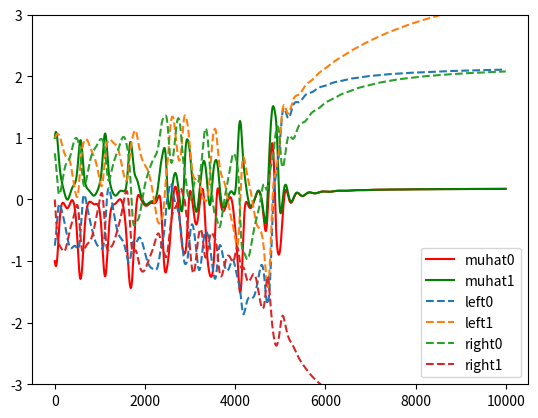

Write the Python code that produced this figure.
"""
main.py

Encodes the toy example models used for training in the mixture GAN
"""
from scipy.stats import norm
import scipy.optimize as optimize
import numpy as np
import matplotlib.pyplot as plt

def init_list(init_value, T):
    arr = [None] * T
    arr[0] = init_value
    return arr


def discriminator_expectation(alpha, mu, l, r):
    discriminator_exp = 0
    for a,m in zip(alpha,mu):
        for rr in r:
            discriminator_exp+= a * norm.cdf(rr, m)
        for ll in l:
            discriminator_exp-= a * norm.cdf(ll, m)
    return discriminator_exp


def loss(alpha_star, alpha, mu_star, mu, l, r):
    """ Calculate loss function value
    L(mu, l, r) = E_{x~G*} [D(x)] + E_{x~G} [1 - D(x)] 
                            ^real            ^fake
    """
    d_real = discriminator_expectation(alpha, mu_star, l, r)
    d_fake = 1 - discriminator_expectation(alpha, mu, l, r)
    return d_real + d_fake


def F(alpha_star, alpha, mu_star, mu):
    """ function to return f(x) representing loss function values.

    Represents the difference between two univariate gaussian mixtures
    parameterized by alpha the mixture parameter and mu the means.
    alpha_star, alpha are scalar parameters where mu_star, mu are
    vectors of length 2.
    """
    def f(x):
        return (alpha_star[0] * norm.pdf(x, mu_star[0]) + 
                alpha_star[1] * norm.pdf(x, mu_star[1]) - 
                alpha[0] * norm.pdf(x, mu[0]) - 
                alpha[1] * norm.pdf(x, mu[1]))
    return f


def find_zeros(f, mu_star, mu):
    """ Finds the at most 3 zeros located in between each mean.
    Returns a list of the zeros, and which side is positive.
    If diff is positive then this root is the left end of a positive interval

    Returns zeros in sorted order

    TODO: Check that these intervals are actually the right ones to check. I.e.
    This currently assumes that the three zeros lie with at most within each mean.

    """
    intervals = np.sort(np.array(mu_star + mu)) # Sorted list concatenation
    # For numerical stability widen the range
    # TODO this doesn't work and we should update it to be adaptive or something smarter.
    intervals[0] -= 1
    intervals[-1] += 1
    fun_interval_sign = np.sign(f(intervals))
    diffs = np.sign(np.diff(fun_interval_sign))  # Zero if same sign, +/-2 if different
    zeros = []
    types = []
    for i, diff in enumerate(diffs):
        if diff == 0:
            continue
        root = optimize.brentq(f, intervals[i], intervals[i+1])
        zeros.append(root)
        types.append('L' if diff > 0 else 'R')
    if len(zeros) == 0: # This should be impossible.
        print('No Zeros??? Something went terribly wrong... Printing helpful debug info')
        print('intervals', intervals)
        print('f(intervals)', f(intervals))
        print('mus', mu_star, mu)
        print('fun_interval_sign', fun_interval_sign)
    return zeros, types


def opt_d_grad(alpha_star, alpha, mu_star, mu):
    """ Calculate argmax_{l,r} Loss
    
[redacted]
    Maximizing G_star - G_t, thus intervals where G* > G^t

    There are 4! / (2*2) = 6 distinct mean orders
    """
    l = [None, None]
    r = [None, None]
    mu_all = np.concatenate([mu_star, mu])
    mo = np.argsort(mu_all)
    f = F(alpha_star, alpha, mu_star, mu) #  f(x) = G_star - G_t at x
    zeros, types = find_zeros(f, mu_star, mu)
    if len(zeros) == 0:
        plot_F(alpha_star, alpha, mu_star, mu)
        raise Exception('No zeros detected this should be analytically impossible')
    default = -10  # default does not affect training, only plotting.
    if len(zeros) == 1:
        if types[0] == 'R':             # + -
            l = [-np.inf, default]
            r = [zeros[0], default]
        else:                           # - +
            l = [zeros[0], default]
            r = [np.inf, default]

    if len(zeros) == 2:
        if types[0] == 'R':             # + - +
            l = [-np.inf, zeros[1]]
            r = [zeros[0], np.inf]
        else:                           # - + -
            l = [zeros[0], default]
            r = [zeros[1], default]

    if len(zeros) == 3:
        if types[0] == 'R':             # + - + -
            l = [-np.inf, zeros[1]]
            r = [zeros[0], zeros[2]]
        else:                           # - + - +
            l = [zeros[0], zeros[2]]
            r = [zeros[1], np.inf]
    return l, r


def loss_gradient_mu(alpha, left, right, mu):
    """ gradient of the loss function with respect to mu"""
    grads = np.zeros(2)
    for j,m in enumerate(mu):
        grad = 0
        for l,r in zip(left, right):
            # print('pdf', l, r, norm.pdf(m, r), norm.pdf(m,l))
            grad += norm.pdf(m, r) - norm.pdf(m, l)
        grads[j] = grad
    grads *= alpha
    # print('Mu Gradient', grads)
    return grads


def loss_gradient_left(left):
    """ gradient of the loss function with respect to the left side boundaries"""
    def grad(alpha_star, alpha, mu_star, mu):
        return -F(alpha_star, alpha, mu_star, mu)(left)


def loss_gradient_right(right):
    """ gradient of the loss function with respect to the right side
    boundaries. Renaming of F
    """
    def grad(alpha_star, alpha, mu_star, mu):
        return F(alpha_star, alpha, mu_star, mu)(right)


def opt_mu_grad(alpha, mu, l, r):
    """ Computes the derivatives of mu like C.1 but improved. Only works in 
    the optimal discriminator case. This is a simplification of
    loss_gradient_mu function, which applies for general l, r discriminator
    bounds.
    """
    mu_grads = []
    for m in mu:
        v = 0
        s = 1 / np.sqrt(2 * np.pi) 
        for ll, rr in zip(l,r):
            v += norm.pdf(m, rr) - norm.pdf(m, ll)
        mu_grads.append(s*v)
    # print('Mu Grad', np.array(mu_grads))
    return np.array(mu_grads)

def train(alpha_star, mu_star, 
          alpha_zero, mu_zero, l_zero, r_zero, 
          step_size, T, 
          optimal_discriminator,
          train_alpha,
         ):
    assert mu_star[0] < mu_star[1]
    assert mu_zero[0] < mu_zero[1]

    # Initialize Time dependent variables
    alpha_hats = init_list(alpha_zero, T)
    mu_hats = init_list(mu_zero, T)
    l_hats = init_list(l_zero, T)
    r_hats = init_list(r_zero, T)
    for t in range(T-1):
        if train_alpha:
            print('ERROR: Train alpha not yet implemented')
        alpha_hats[t+1] = alpha_hats[t]

        if optimal_discriminator:
            l_hats[t+1], r_hats[t+1] = opt_d_grad(alpha_star, alpha_hats[t+1], mu_star, mu_hats[t])
            mu_hats[t+1] = mu_hats[t] - step_size * mu_grad(alpha_hats[t+1], mu_hats[t], l_hats[t+1], r_hats[t+1])
        else:  # First order dynamics
            l_hats[t+1] = l_hats[t] - (step_size * -F(alpha_star, alpha_hats[t], mu_star, mu_hats[t])(l_hats[t]))
            r_hats[t+1] = r_hats[t] - (step_size * F(alpha_star, alpha_hats[t], mu_star, mu_hats[t])(r_hats[t]))

            # The following relies on the non trivial derivation by
            # wolfram alpha
            # "derivative with respect to u of integral of e^(-(x - c)^2) - 
            # e^(-(x-u)^2) with respect to x from a to b"
            # Thus is the differences of normal pdfs centered at r and those at l
            # This is a little hacky using the same function but should work
            mu_hats[t+1] = mu_hats[t] - step_size * loss_gradient_mu(alpha_hats[t], r_hats[t], l_hats[t], mu_hats[t])

        # print('(l,r)', l_hats[t+1], r_hats[t+1])
        # print('Mu Hat', mu_hats[t+1])
        # print('l_hats', np.array(l_hats))
        # print('r_hats', np.array(r_hats))

        # Assert mu_0 < mu_1
        mu_hats[t+1] = sorted(mu_hats[t+1])
    plot_training(alpha_star, mu_star, alpha_hats, mu_hats, l_hats, r_hats, T)


def plot_training(alpha_star, mu_star, alpha_hats, 
                  mu_hats, l_hats, r_hats, T,
                  plot_intervals = True):
    """ Plot time series describing training behavior.
    """
    fix, ax = plt.subplots(1,1)
    print(np.array(mu_hats).shape)
    mu_hats = np.array(mu_hats)
    l_hats = np.array(l_hats)
    r_hats = np.array(r_hats)
    x = np.arange(T)
    #ax.plot(x, np.repeat(mu_star[0], T), '-')
    #ax.plot(x, np.repeat(mu_star[1], T), '-')
    ax.plot(x, mu_hats[:,0], 'r', label = 'muhat0')
    ax.plot(x, mu_hats[:,1], 'g', label = 'muhat1')
    if plot_intervals:
        ax.plot(x, l_hats[:,0], '--', label = 'left0')
        ax.plot(x, l_hats[:,1], '--', label = 'left1')

        ax.plot(x, r_hats[:,0], '--', label = 'right0')
        ax.plot(x, r_hats[:,1], '--', label = 'right1')
    ax.legend()
    ax.set_ylim((-3,3))
    plt.show()


def plot_F(alpha_star, alpha, mu_star, mu):
    """ Plot the TV distance as defined as G* - G_hat"""
    fix, ax = plt.subplots(1,1)
    for i in (mu_star):
        plt.axvline(i, color='k')
    for i in (mu):
        plt.axvline(i, color='b')
    x = np.linspace(-2, 2, 1000)
    f = F(alpha_star, alpha, mu_star, mu)
    #zeros = find_zeros(f, mu_star, mu)
    #print(zeros)
    ax.plot(x, F(alpha_star, [0,0], mu_star, mu)(x), label = 'G_star')
    ax.plot(x, F([0,0], alpha, mu_star, mu)(x), label = 'G_hat')
    ax.plot(x, F(alpha_star, alpha, mu_star, mu)(x), label = 'F')
    ax.legend(loc='best')
    plt.show()


if __name__ == '__main__':

    """
    alpha_star = [0.5, 0.5]
    alpha_zero = [0.5, 0.5]
    mu_star = [-0.5, 0.5]
    mu_zero = [-10,1]
    plot_F(alpha_star, alpha_zero, mu_star, mu_zero)
    exit()
    """
    alpha_star = [0.5, 0.5]
    alpha_zero = [0.5, 0.5]
    mu_star = [-0.5, 0.5]
    mu_zero = [-1,1]
    #plot_F(alpha_star, alpha_zero, mu_star, mu_zero)
    #exit()
    l_zero = [-0.75,1]
    r_zero = [0.75,0]
    step_size = 0.1
    T = 10000
    optimal_discriminator = False
    train_alpha = False
    train(alpha_star, mu_star, alpha_zero, 
          mu_zero, l_zero, r_zero, step_size, 
          T, optimal_discriminator, train_alpha)


